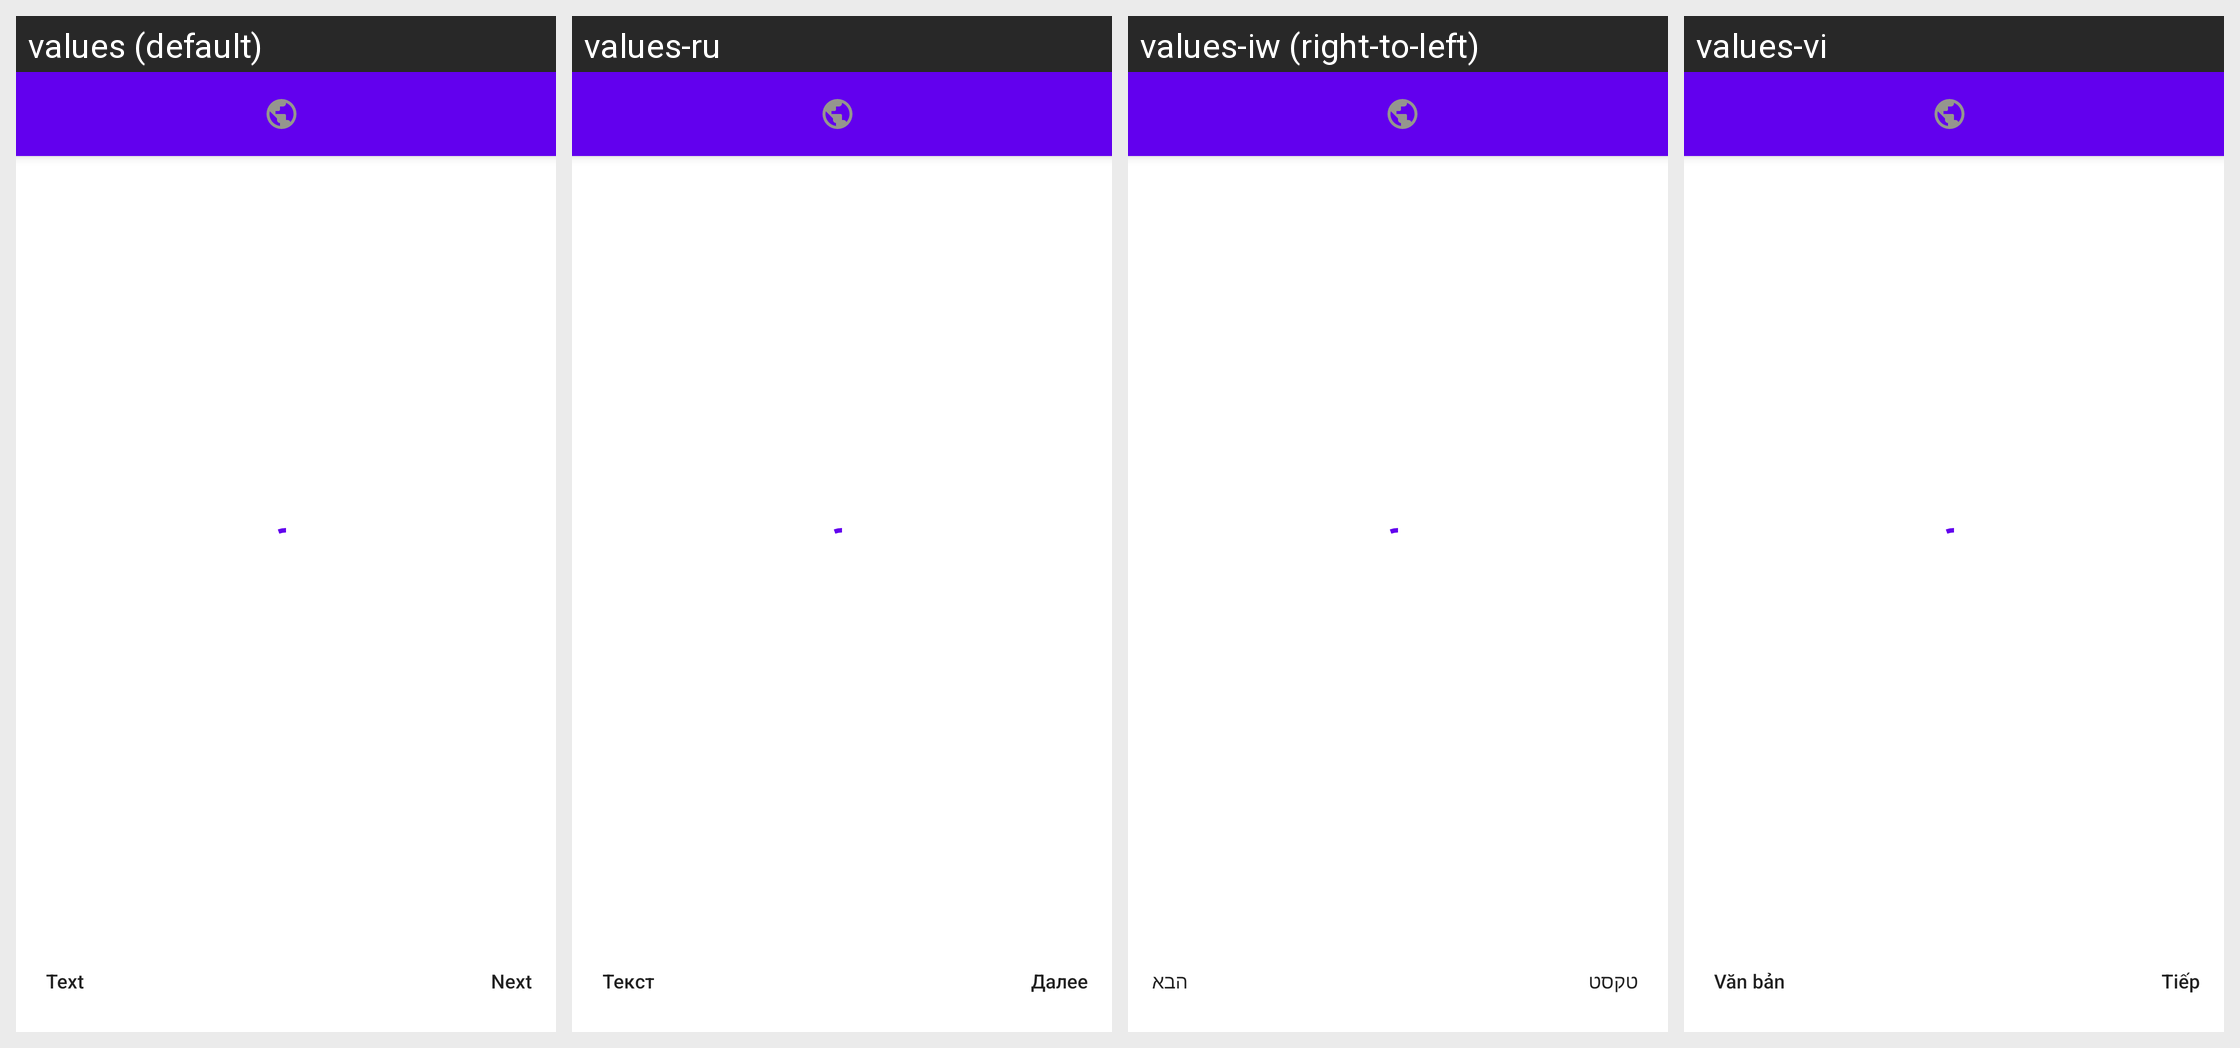

Here is an Android app screen in its default locale and in the app's own translations. Write out the translated-string differences for the strings that appear on this screen.
Android screen res/layout/activity_reading.xml rendered under 4 locales, left to right: values (default), values-ru, values-iw (right-to-left), values-vi. Device: Nexus 5 (rendered at 1080×1920; each locale shown at half size, 540×960, under a caption strip naming it); theme Theme.MaterialComponents.DayNight.NoActionBar.
Other locales in the repository, not shown: values-ar, values-de, values-es, values-fr, values-he, values-hi, values-id, values-in, values-it, values-ja, values-ko, values-nl, values-pl, values-pt-rBR, values-th, values-tr, values-uk.
Strings drawn on this screen, with the default value and each locale's value (text and hints the layout hard-codes, and strings that could not be matched under every locale, appear in the picture but are not listed):

overlay_text
  values: Text
  values-ru: Текст
  values-iw: טקסט
  values-vi: Văn bản

overlay_next
  values: Next
  values-ru: Далее
  values-iw: הבא
  values-vi: Tiếp
